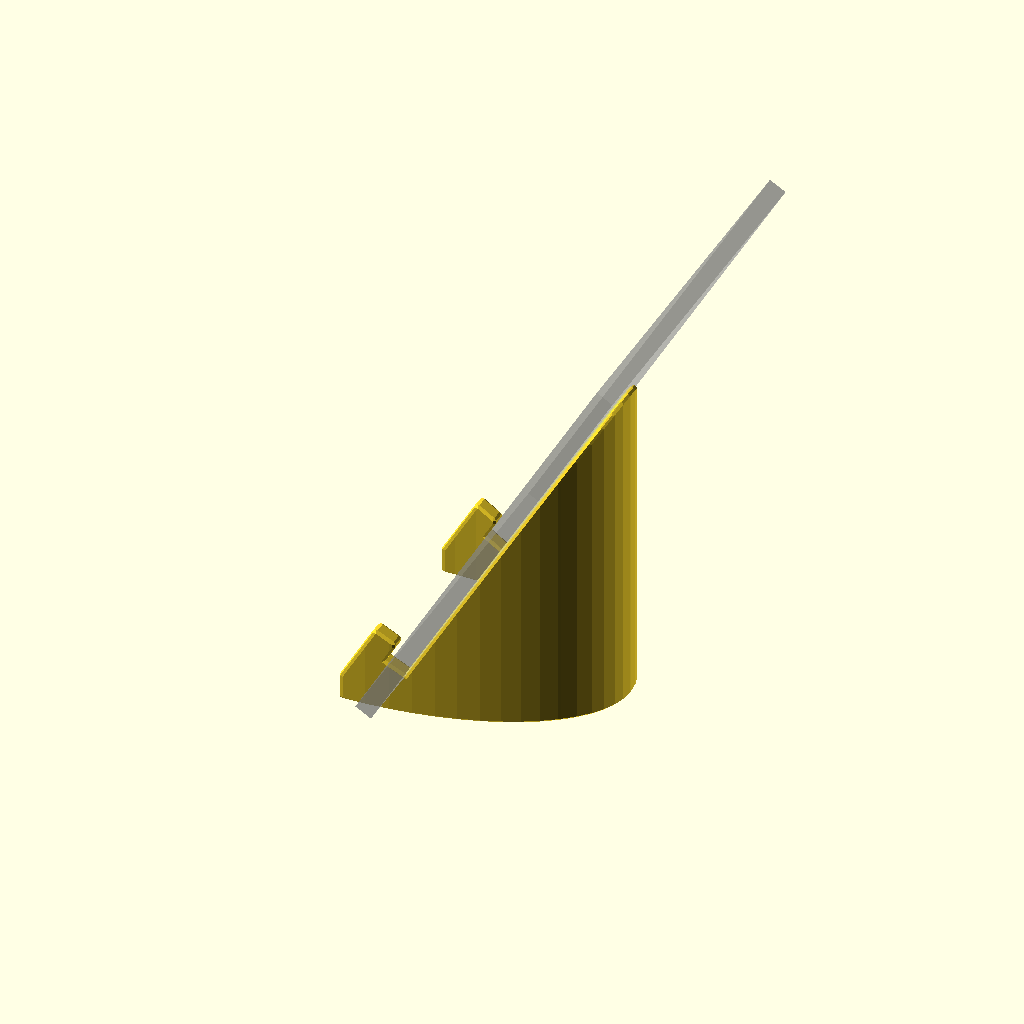
Cell 1 — every parameter at its default value.
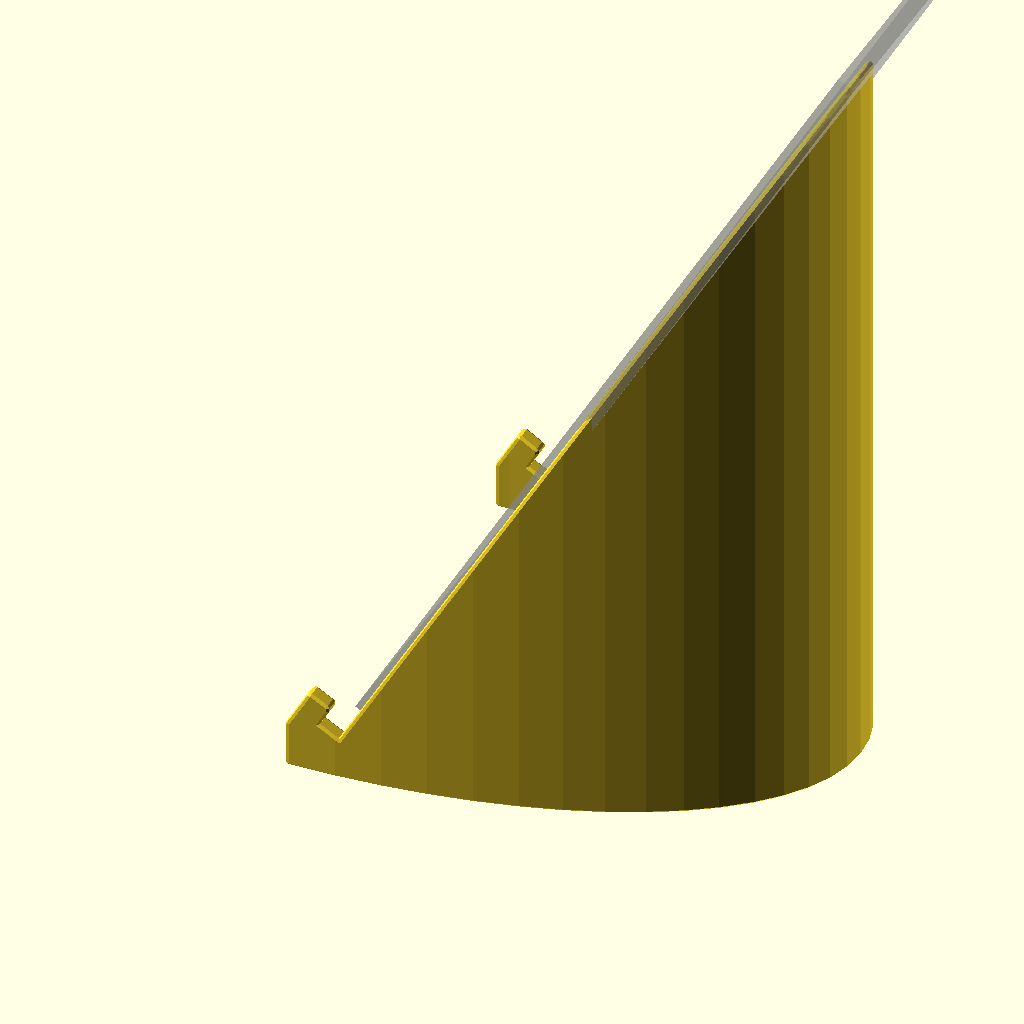
Cell 2: x = 484 (everything else at default).
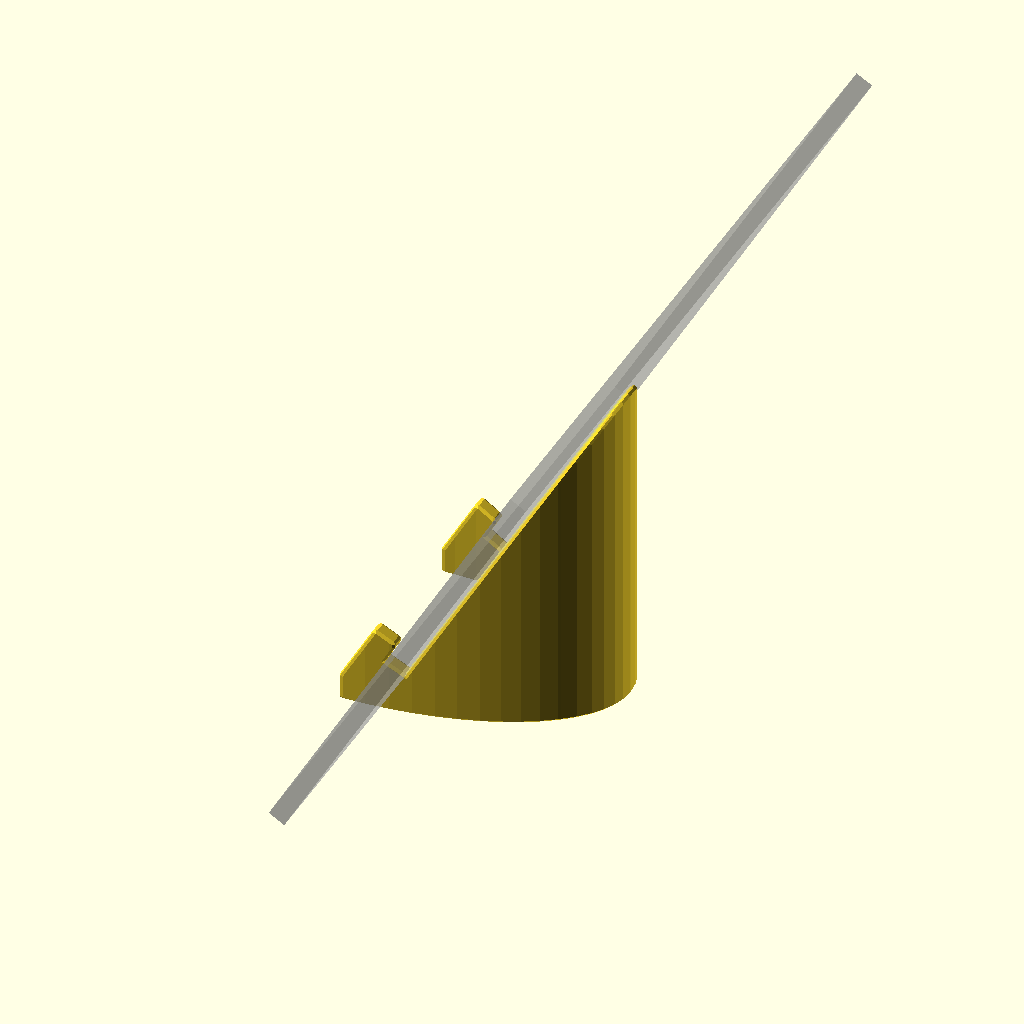
Cell 3 — y set to 372, the other parameters unchanged.
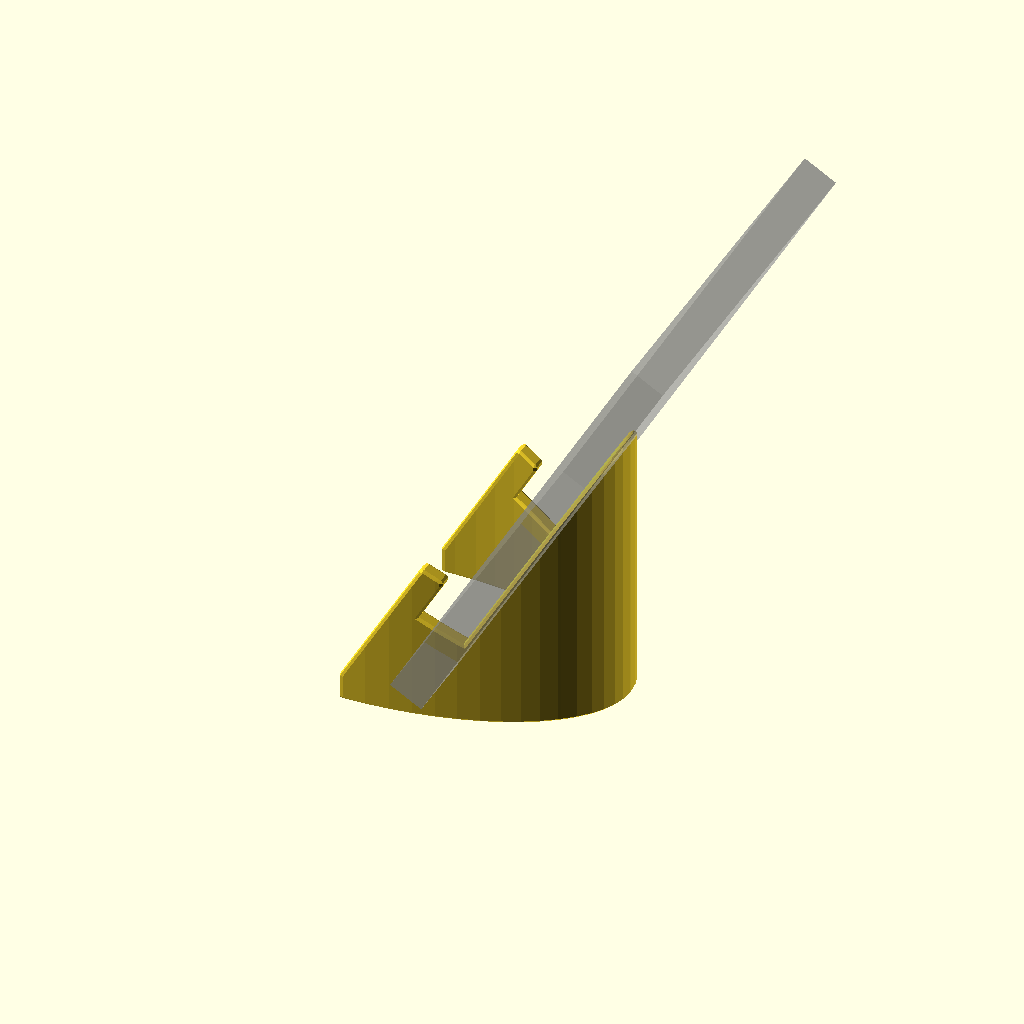
Cell 4 — z set to 18, the other parameters unchanged.
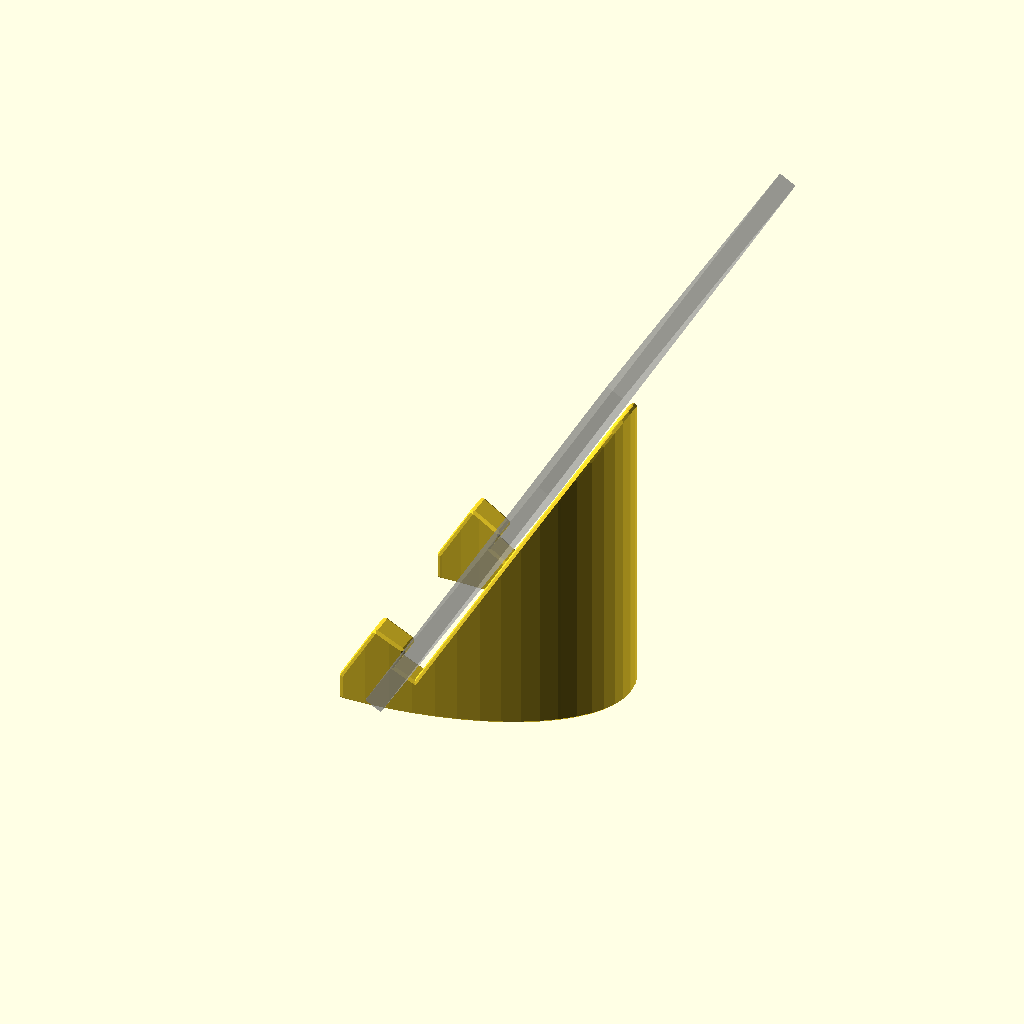
Cell 5 — t set to 10, the other parameters unchanged.
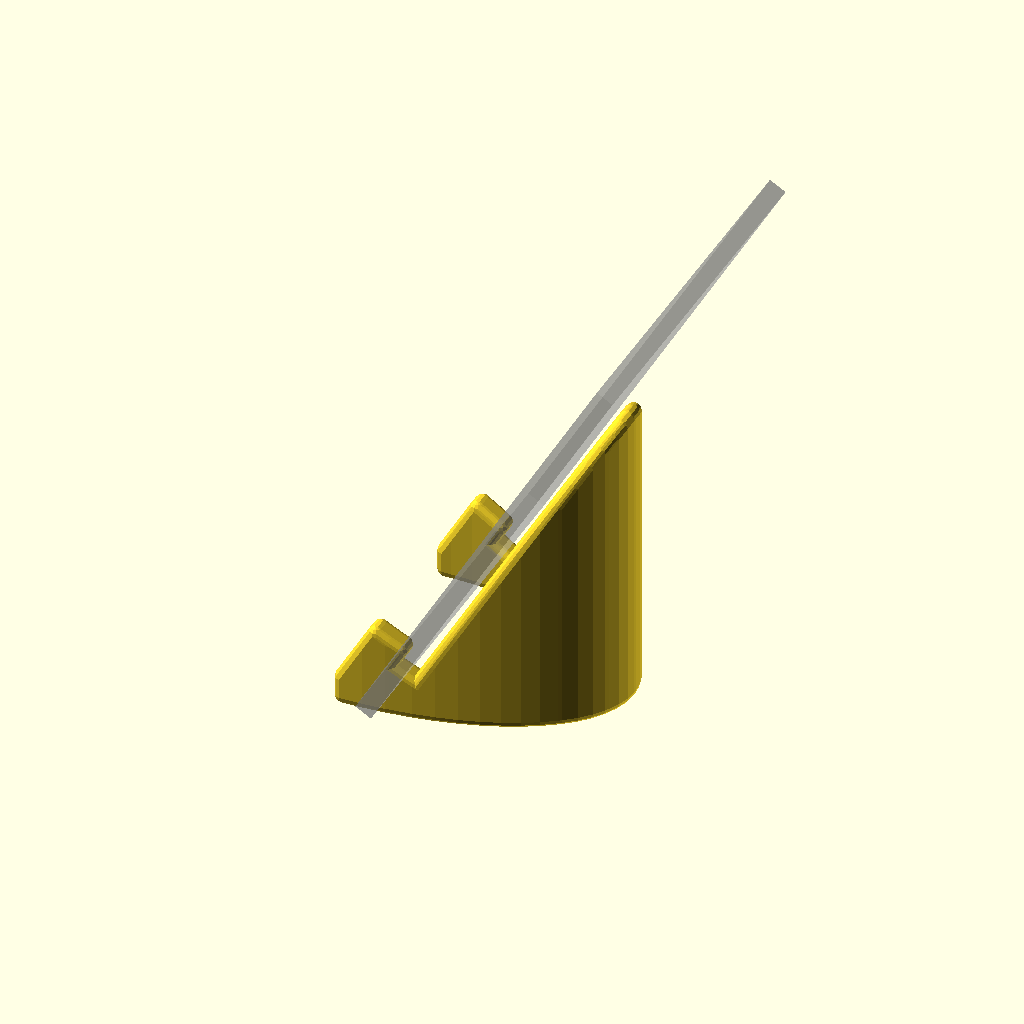
Cell 6 — e set to 4, the other parameters unchanged.
All cells are drawn from one camera (rotation 55°, 0°, 25°, orthographic, colour scheme Cornfield), so only the parameter changes between them.
OpenSCAD source file scadFiles/1380973/2145736.scad:
//iPad Retina

x=242;	//height of tablet

y=186;	//width of tablet

z=9.5;		//thickness of tablet



//iPad2

x=242;	//height of tablet

y=186;	//width of tablet

z=9;		//thickness of tablet



/*

//Xperia Tablet Z

x=266;	//height of tablet

y=172;	//width of tablet

z=7;		//thickness of tablet

*/



w=x/2.1;	//width

t=5;	//thickness of stand

e=2;	//edge radius

p=z*1.4;	//pad thickness

a=30;	//pad angle



//----------

te=t-e;	//thickness without edge radius

r=w/2;



module base(){

		difference(){

			scale([2,1,1])	cylinder(h=w*2.5,r=r, $fn=64);

			translate([-t,0,-1]) scale([2,1,1]) cylinder(h=w*2.5+2,r=r-t, $fn=64);

			translate([0,-w,-1])	cube([w*3,w*2,w*3]);

		}

}



module cut(){

	translate([w/20,-w,0]) 	rotate([0,-a,0])	{

		cube([w*3,w*2,w*3]);

		translate([-p-t,0,p*3.5]) cube([w*3,w*2,w*3]);

		translate([-p-t-e*3,0,p*2.5+1])	cube([p+e,w*2,w*3]);

	}

}



module stand(){

	minkowski(){

		sphere(e);

		difference(){

			base();

			cut();

		}

	}

}



//pad dummy

% rotate([0,0,180]) translate([-p*2-t,-y/2,p+t]) rotate([0,-a,0]) cube([z,y,x]);



rotate([0,0,180]) stand();
Parameter table extracted from the source (name, type, default, range or options):
x: number, default 242
y: number, default 186
z: number, default 9
t: number, default 5
e: number, default 2
a: number, default 30
